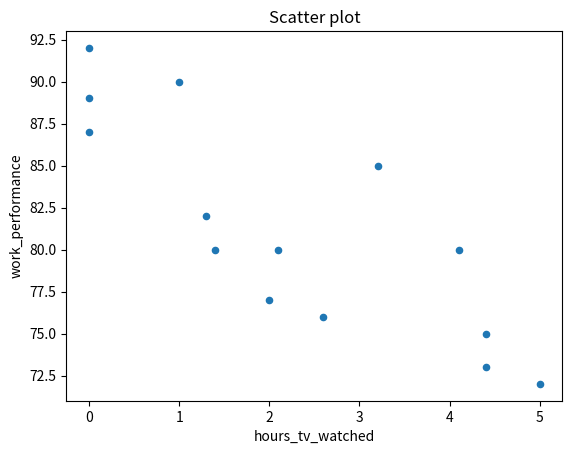

Reproduce this figure in Python.
#!/usr/bin/python

import pandas as pd 
import matplotlib.pyplot as plt

hours_tv_watched = [0, 0, 0, 1, 1.3, 1.4, 2, 2.1, 2.6, 3.2, 4.1, 4.4, 4.4, 5]
work_performance = [87, 89, 92, 90, 82, 80, 77, 80, 76, 85, 80, 75, 73, 72]
df = pd.DataFrame({'hours_tv_watched':hours_tv_watched, 'work_performance':work_performance})
df.plot(title="Scatter plot",x='hours_tv_watched', y='work_performance', kind='scatter')
plt.show()